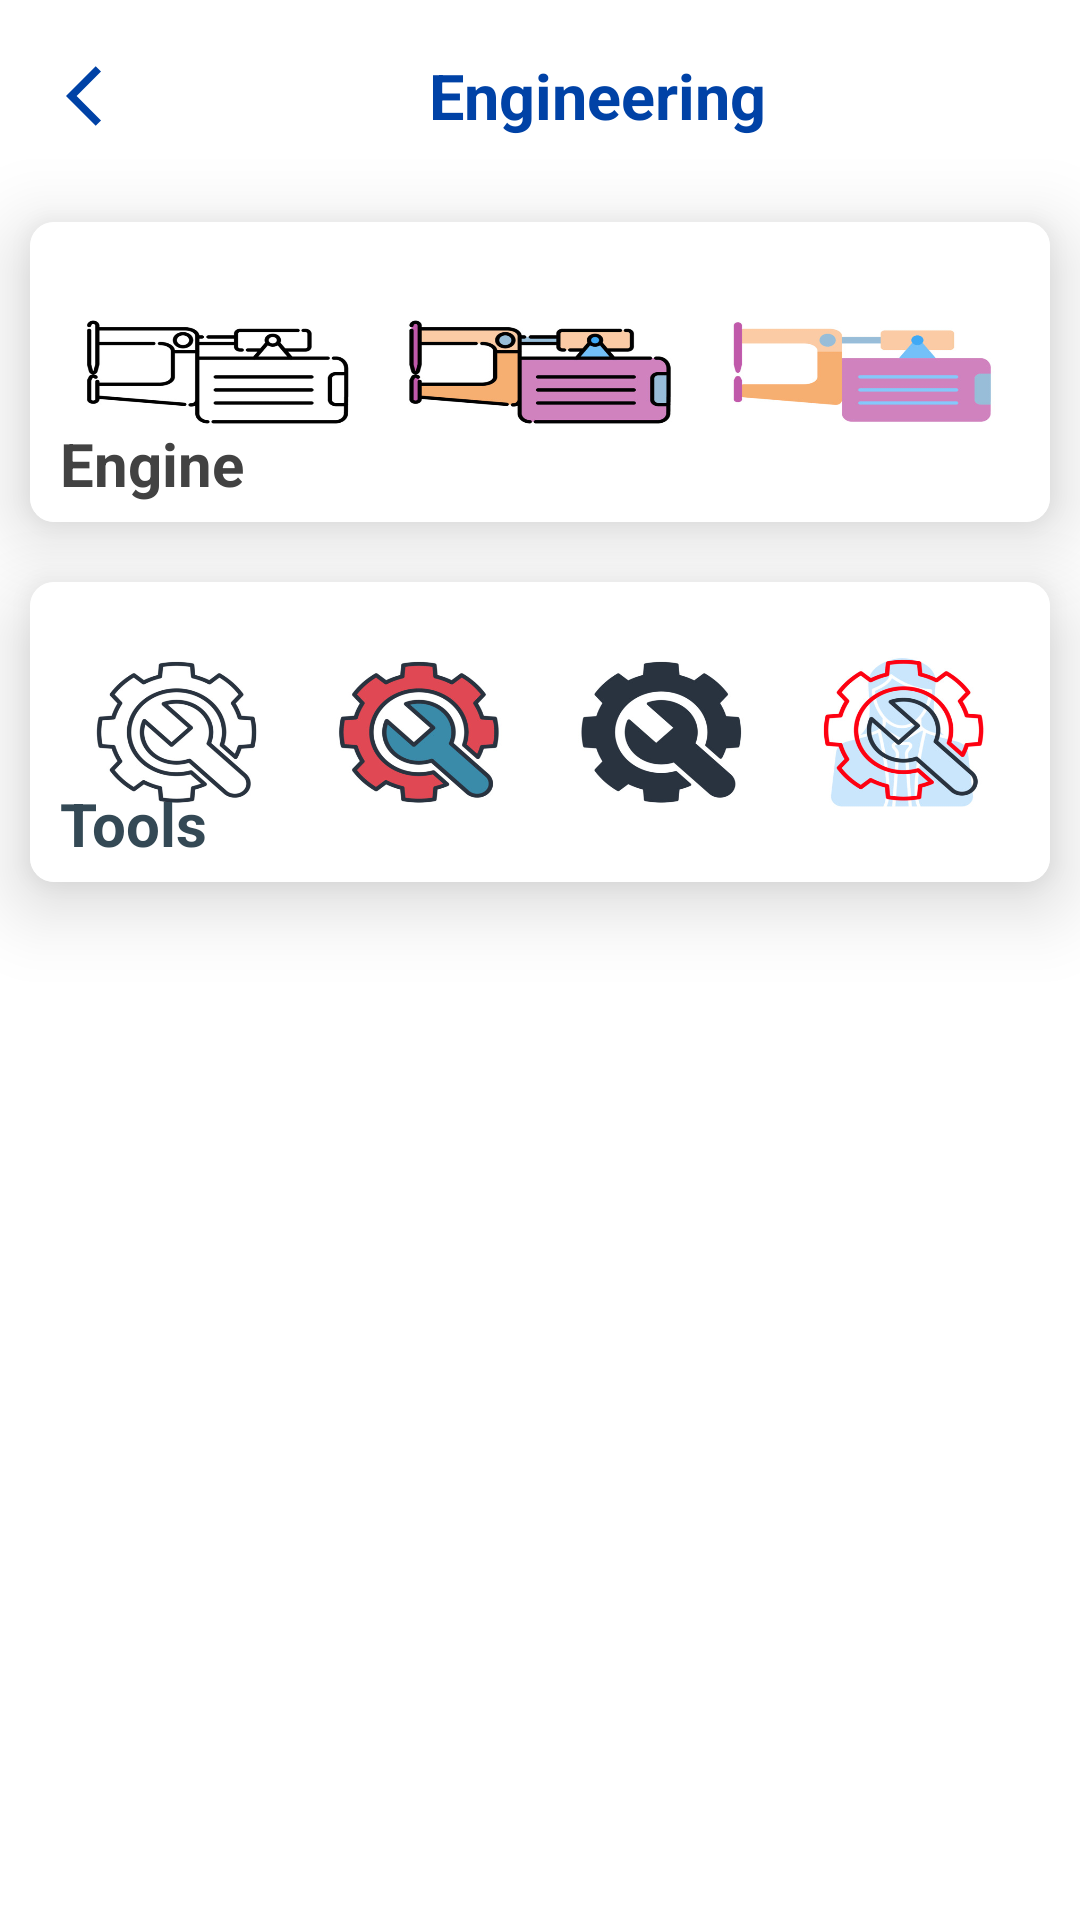

Produce the Android XML layout that renders to this screen, including the resource entries it uses.
<!-- AndroidManifest.xml: application theme Theme.CheggApp -->
<!-- res/layout/fragment_engg.xml -->
<?xml version="1.0" encoding="utf-8"?>
<FrameLayout xmlns:android="http://schemas.android.com/apk/res/android"
    xmlns:tools="http://schemas.android.com/tools"
    android:layout_width="match_parent"
    android:layout_height="match_parent"
    xmlns:app="http://schemas.android.com/apk/res-auto"
    tools:context=".Fragments.EnggFragment">

    <LinearLayout
        android:layout_width="match_parent"
        android:layout_height="match_parent"
        android:orientation="vertical">

        <LinearLayout
            android:layout_width="match_parent"
            android:layout_height="wrap_content"
            android:orientation="horizontal">

            <ImageButton
                android:id="@+id/enggtostudy"
                android:layout_width="wrap_content"
                android:layout_height="wrap_content"
                android:src="@drawable/back_button"
                android:backgroundTint="@color/white"
                android:layout_margin="10dp"/>

            <TextView
                android:layout_width="match_parent"
                android:layout_height="wrap_content"
                android:layout_gravity="center"
                android:gravity="center_horizontal"
                android:layout_marginLeft="-30dp"
                android:textStyle="bold"
                android:textSize="21sp"
                android:textColor="@color/colorprimary"
                android:text="Engineering"/>

        </LinearLayout>

        <androidx.cardview.widget.CardView
            android:id="@+id/EngineCard"
            android:elevation="10dp"
            android:layout_width="match_parent"
            android:layout_height="wrap_content"
            app:cardCornerRadius="8dp"
            app:cardElevation="15dp"
            android:layout_margin="10dp"
            android:padding="30dp">

            <LinearLayout
                android:layout_width="match_parent"
                android:layout_height="100dp"
                android:background="@drawable/engine_bg">

                <TextView
                    android:layout_width="wrap_content"
                    android:layout_height="wrap_content"
                    android:text="Engine"
                    android:layout_marginBottom="3dp"
                    android:textColor="@color/cardview_dark_background"
                    android:layout_gravity="bottom"
                    android:layout_marginLeft="10dp"
                    android:textStyle="bold"
                    android:textSize="20sp"/>


            </LinearLayout>

        </androidx.cardview.widget.CardView>

        <androidx.cardview.widget.CardView
            android:id="@+id/ToolsCard"
            android:elevation="10dp"
            android:layout_width="match_parent"
            android:layout_height="wrap_content"
            app:cardCornerRadius="8dp"
            app:cardElevation="15dp"
            android:layout_margin="10dp"
            android:padding="30dp">

            <LinearLayout
                android:layout_width="match_parent"
                android:layout_height="100dp"
                android:background="@drawable/tools_bg">

                <TextView
                    android:layout_width="wrap_content"
                    android:layout_height="wrap_content"
                    android:text="Tools"
                    android:layout_marginBottom="3dp"
                    android:textColor="@color/grey"
                    android:layout_gravity="bottom"
                    android:layout_marginLeft="10dp"
                    android:textStyle="bold"
                    android:textSize="20sp"/>


            </LinearLayout>

        </androidx.cardview.widget.CardView>



    </LinearLayout>

</FrameLayout>
<!-- resources referenced by this layout -->
<resources>
  <color name="colorprimary">#0042A6</color>
  <color name="grey">#344955</color>
  <color name="white">#FFFFFFFF</color>
  <!-- drawable back_button (drawable) -->
  <vector android:autoMirrored="true" android:height="24dp"
      android:tint="#0042A6" android:viewportHeight="24"
      android:viewportWidth="24" android:width="24dp" xmlns:android="http://schemas.android.com/apk/res/android">
      <path android:fillColor="@android:color/white" android:pathData="M11.67,3.87L9.9,2.1 0,12l9.9,9.9 1.77,-1.77L3.54,12z"/>
  </vector>
  <!-- drawable engine_bg: jpg bitmap (drawable, 112870 bytes) -->
  <!-- drawable tools_bg: jpg bitmap (drawable, 170519 bytes) -->
  <style name="Theme.CheggApp" parent="Theme.MaterialComponents.Light.NoActionBar">
          
          <item name="colorPrimary">#65A1FB</item>
          <item name="colorPrimaryVariant">@color/blue_700</item>
          <item name="colorOnPrimary">@color/white</item>
          
          <item name="colorSecondary">@color/teal_200</item>
          <item name="colorSecondaryVariant">@color/teal_700</item>
          <item name="colorOnSecondary">@color/black</item>
          
          <item name="android:statusBarColor" tools:targetApi="l">?attr/colorPrimaryVariant</item>
          
      </style>
  <color name="blue_700">#0042A6</color>
  <color name="teal_200">#FF03DAC5</color>
  <color name="teal_700">#FF018786</color>
  <color name="black">#FF000000</color>
</resources>
